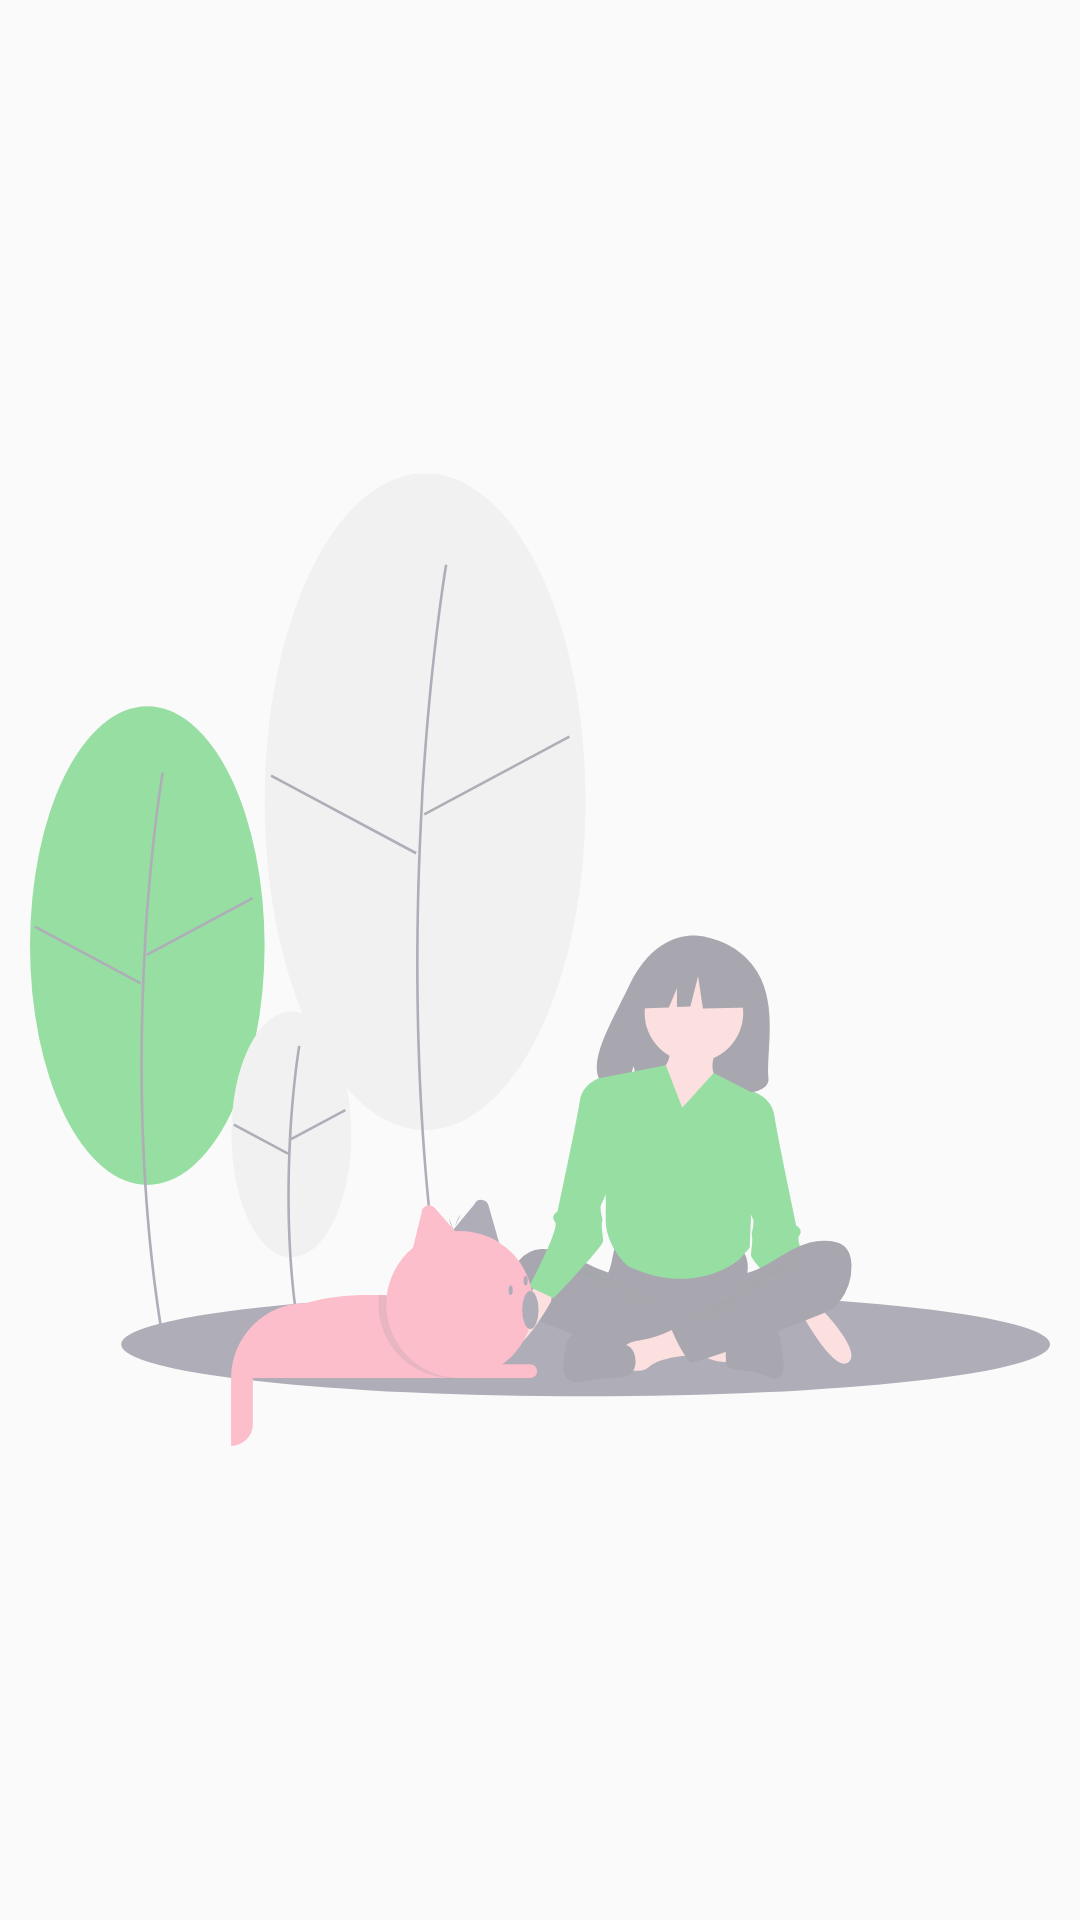

Layout XML and referenced resources for this Android screen:
<!-- AndroidManifest.xml: application theme AppTheme -->
<!-- res/layout/fragment_friends.xml -->
<?xml version="1.0" encoding="utf-8"?>
<FrameLayout xmlns:android="http://schemas.android.com/apk/res/android"
    xmlns:app="http://schemas.android.com/apk/res-auto"
    xmlns:tools="http://schemas.android.com/tools"
    android:layout_width="match_parent"
    android:layout_height="match_parent"
    tools:context=".FriendsFragment">

    <ImageView
        android:id="@+id/imageView7"
        android:layout_width="fill_parent"
        android:layout_height="fill_parent"
        android:alpha="0.4"
        android:padding="10sp"
        android:src="@drawable/ic_undraw_friends_r511" />

    <androidx.recyclerview.widget.RecyclerView
        android:id="@+id/friendsView"
        android:layout_width="match_parent"
        android:layout_height="match_parent" />
</FrameLayout>
<!-- resources referenced by this layout -->
<resources>
  <!-- drawable ic_undraw_friends_r511: vector/xml drawable (drawable, 10776 chars, omitted) -->
  <style name="AppTheme" parent="Theme.AppCompat.Light.NoActionBar">
          
          <item name="colorPrimary">@color/colorPrimary</item>
          <item name="colorPrimaryDark">@color/colorPrimaryDark</item>
          <item name="colorAccent">@color/colorAccent</item>
          <item name="android:windowContentTransitions">true</item>
  
      </style>
  <color name="colorPrimary">@android:color/holo_green_dark</color>
  <color name="colorPrimaryDark">@android:color/holo_green_dark</color>
  <color name="colorAccent">#03DAC5</color>
</resources>
